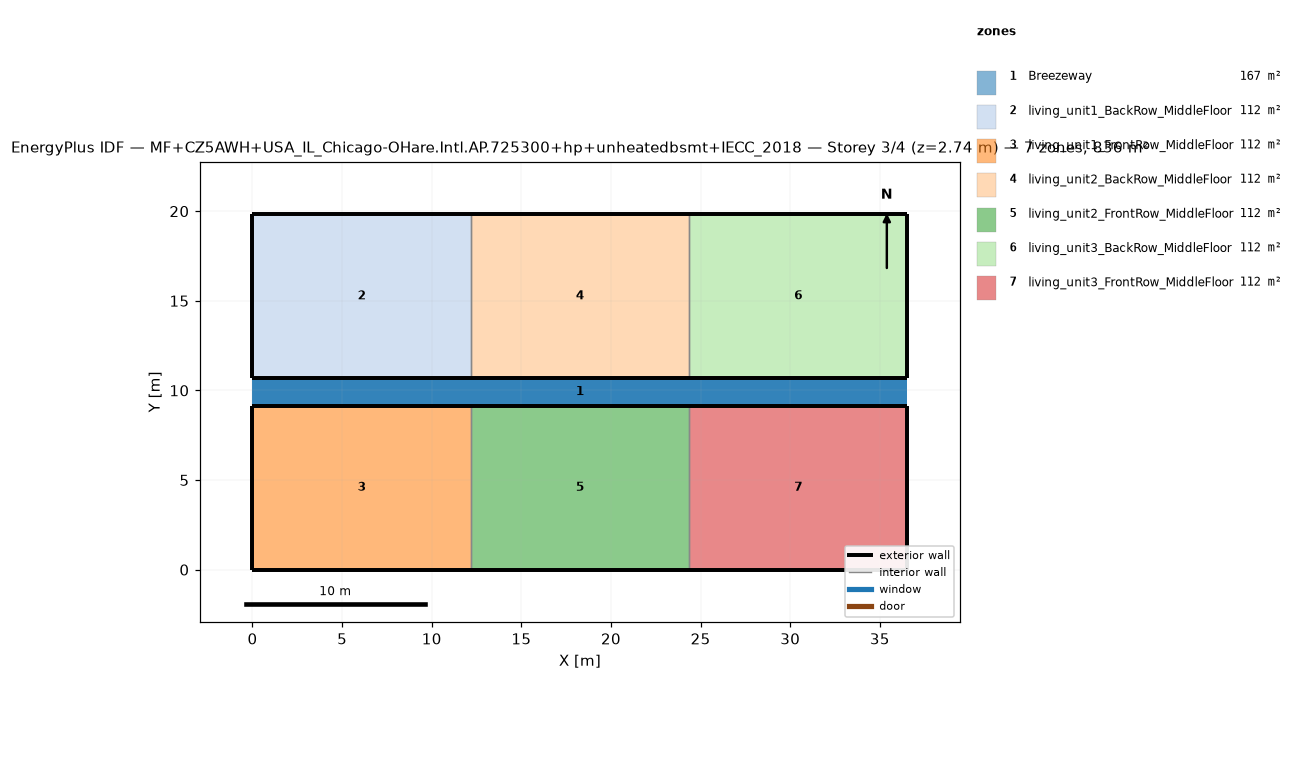
=== STOREY PLAN SPEC (per zone: floor XY polygon, exterior-wall plan segments, windows/doors) ===
zone 1: Breezeway  (167.0 m²)
  floor: (36.54, 9.16) (0.00, 9.16) (0.00, 10.68) (36.54, 10.68)
  floor: (36.54, 9.16) (0.00, 9.16) (0.00, 10.68) (36.54, 10.68)
  floor: (36.54, 9.16) (0.00, 9.16) (0.00, 10.68) (36.54, 10.68)
zone 2: living_unit1_BackRow_MiddleFloor  (111.5 m²)
  floor: (12.18, 10.68) (0.00, 10.68) (0.00, 19.84) (12.18, 19.84)
  exterior wall: (0.00, 10.68) – (12.18, 10.68)  [12.2 m]
  exterior wall: (12.18, 19.84) – (0.00, 19.84)  [12.2 m]
  exterior wall: (0.00, 19.84) – (0.00, 10.68)  [9.2 m]
  interior walls: 1
zone 3: living_unit1_FrontRow_MiddleFloor  (111.5 m²)
  floor: (12.18, 0.00) (0.00, 0.00) (0.00, 9.16) (12.18, 9.16)
  exterior wall: (0.00, 0.00) – (12.18, 0.00)  [12.2 m]
  exterior wall: (12.18, 9.16) – (0.00, 9.16)  [12.2 m]
  exterior wall: (0.00, 9.16) – (0.00, 0.00)  [9.2 m]
  interior walls: 1
zone 4: living_unit2_BackRow_MiddleFloor  (111.5 m²)
  floor: (24.36, 10.68) (12.18, 10.68) (12.18, 19.84) (24.36, 19.84)
  exterior wall: (12.18, 10.68) – (24.36, 10.68)  [12.2 m]
  exterior wall: (24.36, 19.84) – (12.18, 19.84)  [12.2 m]
  interior walls: 2
zone 5: living_unit2_FrontRow_MiddleFloor  (111.5 m²)
  floor: (24.36, 0.00) (12.18, 0.00) (12.18, 9.16) (24.36, 9.16)
  exterior wall: (12.18, 0.00) – (24.36, 0.00)  [12.2 m]
  exterior wall: (24.36, 9.16) – (12.18, 9.16)  [12.2 m]
  interior walls: 2
zone 6: living_unit3_BackRow_MiddleFloor  (111.5 m²)
  floor: (36.54, 10.68) (24.36, 10.68) (24.36, 19.84) (36.54, 19.84)
  exterior wall: (24.36, 10.68) – (36.54, 10.68)  [12.2 m]
  exterior wall: (36.54, 10.68) – (36.54, 19.84)  [9.2 m]
  exterior wall: (36.54, 19.84) – (24.36, 19.84)  [12.2 m]
  interior walls: 1
zone 7: living_unit3_FrontRow_MiddleFloor  (111.5 m²)
  floor: (36.54, 0.00) (24.36, 0.00) (24.36, 9.16) (36.54, 9.16)
  exterior wall: (24.36, 0.00) – (36.54, 0.00)  [12.2 m]
  exterior wall: (36.54, 0.00) – (36.54, 9.16)  [9.2 m]
  exterior wall: (36.54, 9.16) – (24.36, 9.16)  [12.2 m]
  interior walls: 1

=== DERIVED (storey summary) ===
Building: MF+CZ5AWH+USA_IL_Chicago-OHare.Intl.AP.725300+hp+unheatedbsmt+IECC_2018
Storey: 3 of 4  (floor level z = 2.74 m)
Storey gross floor area: 836.2 m²
Zones on this storey: 7
  - Breezeway: floor 167.0 m²
  - living_unit1_BackRow_MiddleFloor: floor 111.5 m²; exterior wall 33.5 m (86.9 m²); WWR 0.0%
  - living_unit1_FrontRow_MiddleFloor: floor 111.5 m²; exterior wall 33.5 m (86.9 m²); WWR 0.0%
  - living_unit2_BackRow_MiddleFloor: floor 111.5 m²; exterior wall 24.4 m (63.1 m²); WWR 0.0%
  - living_unit2_FrontRow_MiddleFloor: floor 111.5 m²; exterior wall 24.4 m (63.1 m²); WWR 0.0%
  - living_unit3_BackRow_MiddleFloor: floor 111.5 m²; exterior wall 33.5 m (86.9 m²); WWR 0.0%
  - living_unit3_FrontRow_MiddleFloor: floor 111.5 m²; exterior wall 33.5 m (86.9 m²); WWR 0.0%
Zone adjacency (shared interzone walls):
  - living_unit1_BackRow_MiddleFloor ↔ living_unit2_BackRow_MiddleFloor
  - living_unit1_FrontRow_MiddleFloor ↔ living_unit2_FrontRow_MiddleFloor
  - living_unit2_BackRow_MiddleFloor ↔ living_unit3_BackRow_MiddleFloor
  - living_unit2_FrontRow_MiddleFloor ↔ living_unit3_FrontRow_MiddleFloor